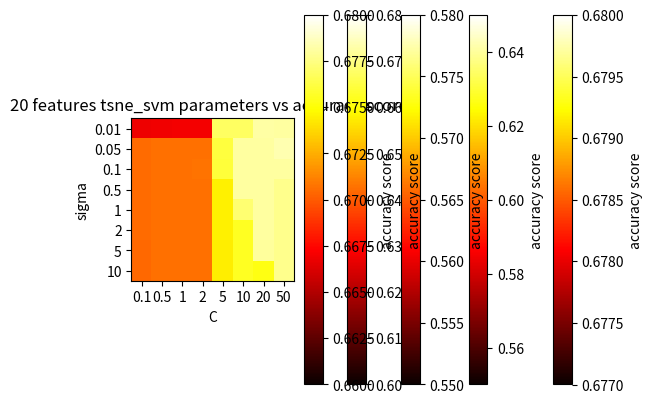

Write Python code to recreate this figure.
from matplotlib import pyplot as plt
import numpy as np

c = ['0.1', '0.5', '1', '2', '5', '10', '20', '50']
sigma = ['0.01', '0.05', '0.1', '0.5', '1', '2', '5', '10']

# svm_fea20
# max_c:  10  max_gamma:  0.02  max_score:  0.6782050391078798
matrix = [[0.6778563708792864, 0.6778563708792864, 0.6778563708792864, 0.6778563708792864, 0.6776240828421203,
           0.6777403449373248, 0.6770434470924491, 0.6766366731113863],
          [0.6775079894432043, 0.6775079894432043, 0.6775079894432043, 0.6776241671951648, 0.6776241671951648,
           0.678030772479939, 0.6774500186340453, 0.6776243358914538],
          [0.6775079894432043, 0.6775079894432043, 0.6775079894432043, 0.6775079894432043, 0.6777403449569259,
           0.678030772479939, 0.6773919297580651, 0.6776243358914538],
          [0.6775079894432043, 0.6775079894432043, 0.6775079894432043, 0.6775079894432043, 0.6776241672049654,
           0.6778565058421977, 0.6775661457859395, 0.6776243358914538],
          [0.6775079894432043, 0.6775079894432043, 0.6775079894432043, 0.6775079894432043, 0.6776241672049654,
           0.6778565058421977, 0.6777404124040799, 0.6776243358914538],
          [0.6775079894432043, 0.6775079894432043, 0.6775079894432043, 0.6775079894432043, 0.6776241672049654,
           0.6777403280902373, 0.6782050391078798, 0.6776243358914538],
          [0.6775079894432043, 0.6775079894432043, 0.6775079894432043, 0.6775079894432043, 0.6776241672049654,
           0.6777403280902373, 0.6782050391078798, 0.6774499848908673],
          [0.6775079894432043, 0.6775079894432043, 0.6775079894432043, 0.6775079894432043, 0.6776241672049654,
           0.6777403280902373, 0.6780307724701384, 0.6772757013962377]]

plt.title("20 features svm parameters vs accuracy scores")
plt.imshow(matrix, cmap="hot", vmax=0.68, vmin=0.677)
plt.xlabel("C")
plt.ylabel("sigma")

x = np.array([i for i in range(8)])
y = np.array([i for i in range(8)])

plt.xticks(x, c)
plt.yticks(y, sigma)

ax = plt.colorbar()
ax.set_label("accuracy score")
plt.show()


# lle_svm_fea20
# max_c:  50  max_gamma:  5000  max_sigma:  0.01  max_score:  0.6358619728938056
matrix = [[0.6297628939338349, 0.6082130477563242, 0.5613963623825154, 0.5537871784582801, 0.5537871784582801,
           0.5537871784582801, 0.5537871784582801, 0.5537871784582801],
          [0.6311569864773104, 0.6112915220155458, 0.6082711298844534, 0.5537871784582801, 0.5537871784582801,
           0.5537871784582801, 0.5537871784582801, 0.5537871784582801],
          [0.6351649468667971, 0.6108849774857354, 0.6140217666874721, 0.5537871784582801, 0.5537871784582801,
           0.5537871784582801, 0.5537871784582801, 0.5537871784582801],
          [0.6351649468667971, 0.6108849774857354, 0.6299950604885178, 0.5584921243853169, 0.5537871784582801,
           0.5537871784582801, 0.5537871784582801, 0.5537871784582801],
          [0.6351649468667971, 0.6202948794621737, 0.6086195922861346, 0.5926463086074536, 0.5537871784582801,
           0.5537871784582801, 0.5537871784582801, 0.5537871784582801],
          [0.6351649468667971, 0.6202948794621737, 0.6093747510530955, 0.6020563421746317, 0.5616287313844907,
           0.5537871784582801, 0.5537871784582801, 0.5537871784582801],
          [0.6351649468667971, 0.6201787152059154, 0.6108849774857354, 0.6086777047813576, 0.5926463086074536,
           0.5537871784582801, 0.5537871784582801, 0.5537871784582801],
          [0.6358619728938056, 0.6243027993622019, 0.6108849774857354, 0.6181454661939036, 0.6023467528152776,
           0.5926463086074536, 0.5537871784582801, 0.5537871784582801]]

plt.title("20 features lle_svm parameters vs accuracy scores")
plt.imshow(matrix, cmap="hot", vmax=0.65, vmin=0.55)

plt.xlabel("C")
plt.ylabel("sigma")

x = np.array([i for i in range(8)])
y = np.array([i for i in range(8)])

plt.xticks(x, c)
plt.yticks(y, sigma)

ax = plt.colorbar()
ax.set_label("accuracy score")
plt.show()

# isomap_svm_fea20
# max_c:  50  max_gamma:  5000  max_sigma:  0.01  max_score:  0.5719099766288772  std:  0.006811444809206055
matrix = [[0.569993175299333, 0.5537871784582801, 0.5537871784582801, 0.5537871784582801, 0.5537871784582801,
           0.5537871784582801, 0.5537871784582801, 0.5537871784582801],
          [0.5703997501962372, 0.5659271833935402, 0.55378717845828, 0.5537871784582801, 0.5537871784582801,
           0.5537871784582801, 0.5537871784582801, 0.5537871784582801],
          [0.571212970846598, 0.565869101265411, 0.5604088346135797, 0.5537290963301508, 0.5537290963301508,
           0.5537290963301508, 0.5537871784582801, 0.5537871784582801],
          [0.571212970846598, 0.565869101265411, 0.5658110191372817, 0.5537290963301508, 0.5537290963301508,
           0.5537290963301508, 0.5537290963301508, 0.5537871784582801],
          [0.5713291553475854, 0.5658110191372817, 0.5658110191372817, 0.5536710142020217, 0.5537290963301508,
           0.5537290963301508, 0.5537290963301508, 0.5537871784582801],
          [0.5713291553475854, 0.5657529370091526, 0.5658110191372817, 0.5536710142020217, 0.5537290963301508,
           0.5537290963301508, 0.5537290963301508, 0.5537290963301508],
          [0.5713291553475854, 0.5658110191372817, 0.5658110191372817, 0.5536129320738925, 0.5536710142020217,
           0.5537290963301508, 0.5537290963301508, 0.5537290963301508],
          [0.5719099766288772, 0.5699931854216976, 0.5657529370091526, 0.5536129320738925, 0.5536710142020217,
           0.5537290963301508, 0.5536710142020217, 0.5536710142020217]]

plt.title("20 features isomap_svm parameters vs accuracy scores")
plt.imshow(matrix, cmap="hot", vmax=0.58, vmin=0.55)

plt.xlabel("C")
plt.ylabel("sigma")

x = np.array([i for i in range(8)])
y = np.array([i for i in range(8)])

plt.xticks(x, c)
plt.yticks(y, sigma)

ax = plt.colorbar()
ax.set_label("accuracy score")
plt.show()


# pca_svm_fea20
# max_c:  0.5  max_gamma:  199.99999999999997 max_score: 0.6778574164935792
matrix = [[0.6777412421149563, 0.677683159986827, 0.677683159986827, 0.6723392904056403, 0.6507898592450785,
           0.638301786680357, 0.615764473468098, 0.6159386996077564],
          [0.677741252237321, 0.6778574164935792, 0.6778574164935792, 0.6777993242430855, 0.6528228450756104,
           0.653461728240302, 0.6135572614979079, 0.615764473468098],
          [0.677741252237321, 0.6778574164935792, 0.6778574164935792, 0.6777993242430855, 0.6619424376350488,
           0.6517772048114514, 0.6159970449173654, 0.615764473468098],
          [0.677741252237321, 0.6778574164935792, 0.6778574164935792, 0.6776831498644625, 0.6698996891887458,
           0.6595606148753452, 0.6211664150550495, 0.6143122987964933],
          [0.677741252237321, 0.677741252237321, 0.6778574164935792, 0.6776250677363334, 0.6731524705665425,
           0.6633360746721169, 0.625813106773759, 0.6136153537484018],
          [0.677741252237321, 0.677741252237321, 0.6778574164935792, 0.6776250677363334, 0.677392627877806,
           0.6570051227060368, 0.6253484497487255, 0.6134991692474142],
          [0.677741252237321, 0.677741252237321, 0.6778574164935792, 0.6776250677363334, 0.6777993242430855,
           0.659734932116285, 0.6322608910721614, 0.6144285946434916],
          [0.677741252237321, 0.677741252237321, 0.6776831701091918, 0.6776250677363334, 0.6777993242430855,
           0.6635687271003011, 0.6322028393111262, 0.6211664150550495]]

plt.title("20 features pca_svm parameters vs accuracy scores")
plt.imshow(matrix, cmap="hot", vmax=0.68, vmin=0.6)

plt.xlabel("C")
plt.ylabel("sigma")

x = np.array([i for i in range(8)])
y = np.array([i for i in range(8)])

plt.xticks(x, c)
plt.yticks(y, sigma)

ax = plt.colorbar()
ax.set_label("accuracy score")
plt.show()


# tsne_svm_fea20
# max_c:  0.5  max_gamma:  0.005 max_score: 0.6783801657691065
matrix = [[0.6668217311701192, 0.6669379055487422, 0.6669959876768714, 0.6669959876768714, 0.6768119280648895,
           0.6768119280648895, 0.6781478170118606, 0.6780897348837313],
          [0.670538845657282, 0.6706550200359048, 0.6706550200359048, 0.6706550099135402, 0.6761148109365994,
           0.6780897551284606, 0.6780897551284606, 0.6783801657691065],
          [0.670538845657282, 0.6706550200359048, 0.6706550200359048, 0.6707130920416695, 0.6760567288084705,
           0.6780897551284606, 0.6780897551284606, 0.6780897551284606],
          [0.670538845657282, 0.6706550200359048, 0.6706550200359048, 0.6706550099135402, 0.6744885012266181,
           0.6780897551284606, 0.6780897551284606, 0.6776831802315564],
          [0.670538845657282, 0.6706550200359048, 0.6706550200359048, 0.6706550099135402, 0.6744885012266181,
           0.6771602791205601, 0.6780897551284606, 0.6776831802315564],
          [0.670538845657282, 0.6706550200359048, 0.6706550200359048, 0.6706550099135402, 0.6744885012266181,
           0.6755920616610723, 0.6780897551284606, 0.6776831802315564],
          [0.6704226814010236, 0.6706550200359048, 0.6706550200359048, 0.6706550099135402, 0.6744304190984888,
           0.6755920616610723, 0.6780316730003314, 0.6776831802315564],
          [0.6704226814010236, 0.6706550200359048, 0.6706550200359048, 0.6706550099135402, 0.6744304190984888,
           0.6755920616610723, 0.6753018028558957, 0.6776831802315564]]

plt.title("20 features tsne_svm parameters vs accuracy scores")
plt.imshow(matrix, cmap="hot", vmax=0.68, vmin=0.66)

plt.xlabel("C")
plt.ylabel("sigma")

x = np.array([i for i in range(8)])
y = np.array([i for i in range(8)])

plt.xticks(x, c)
plt.yticks(y, sigma)

ax = plt.colorbar()
ax.set_label("accuracy score")
plt.show()
